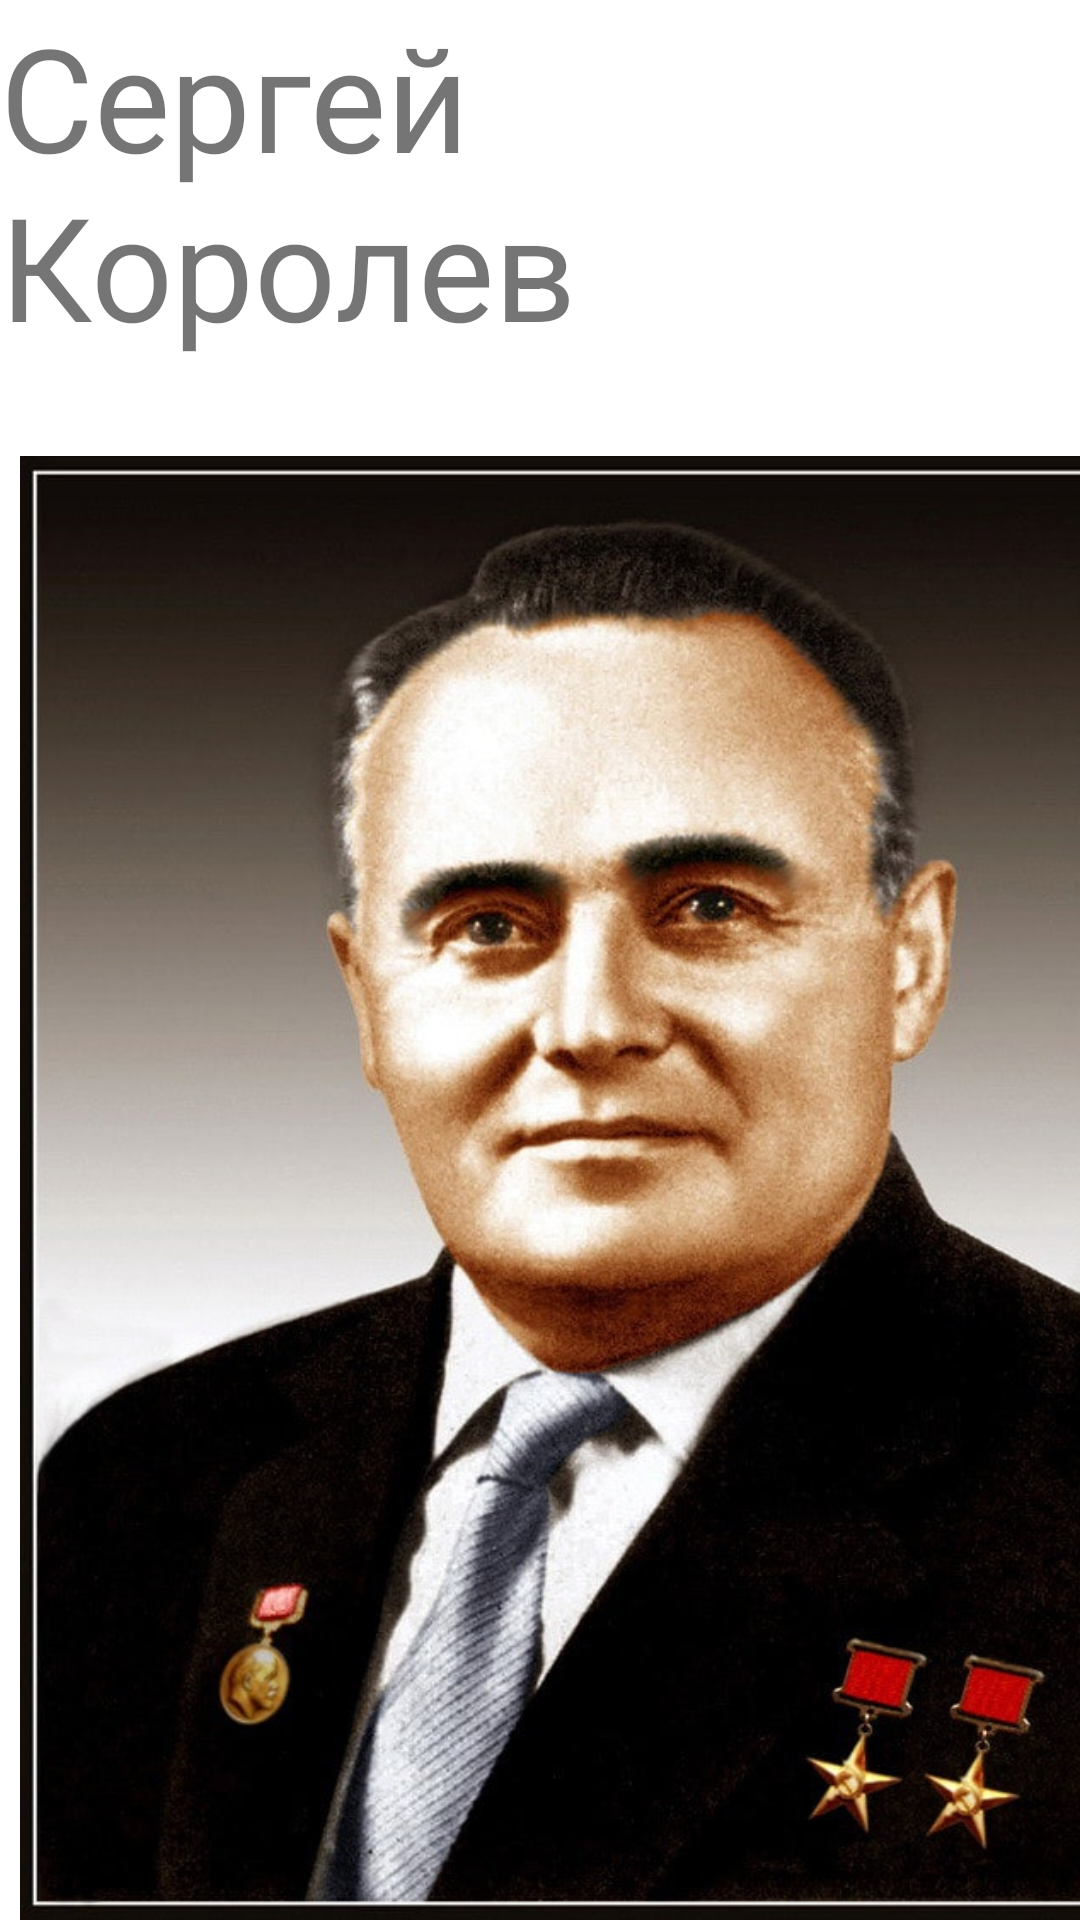

Reconstruct the res/layout file that produces this screen, plus the resources it refers to.
<!-- AndroidManifest.xml: application theme Theme.DenCosmonavtiki -->
<!-- res/layout/first_main.xml -->
<?xml version="1.0" encoding="utf-8"?>
<androidx.constraintlayout.widget.ConstraintLayout xmlns:android="http://schemas.android.com/apk/res/android"
    xmlns:app="http://schemas.android.com/apk/res-auto"
    xmlns:tools="http://schemas.android.com/tools"
    android:id="@+id/constraintLayout"
    android:layout_width="match_parent"
    android:layout_height="match_parent"
    tools:context=".ui.main.PlaceholderFragment">

    <TextView
        android:id="@+id/section_label"
        android:layout_width="wrap_content"
        android:layout_height="wrap_content"
        android:layout_marginStart="@dimen/activity_horizontal_margin"
        android:layout_marginTop="@dimen/activity_vertical_margin"
        android:layout_marginEnd="@dimen/activity_horizontal_margin"
        android:layout_marginBottom="@dimen/activity_vertical_margin"
        app:layout_constraintLeft_toLeftOf="parent"
        app:layout_constraintTop_toTopOf="@+id/constraintLayout"
        tools:layout_constraintLeft_creator="1"
        tools:layout_constraintTop_creator="1" />

    <TextView
        android:id="@+id/textView2"
        android:layout_width="wrap_content"
        android:layout_height="wrap_content"
        android:text="Сергей Королев"
        android:textSize="48sp"
        app:layout_constraintEnd_toEndOf="parent"
        app:layout_constraintHorizontal_bias="0.242"
        app:layout_constraintStart_toStartOf="@+id/section_label"
        tools:layout_editor_absoluteY="16dp" />

    <ImageView
        android:id="@+id/imageView2"
        android:layout_width="411dp"
        android:layout_height="488dp"
        android:src="@drawable/korolev"
        app:layout_constraintBottom_toBottomOf="parent"
        app:layout_constraintEnd_toEndOf="parent"
        app:layout_constraintHorizontal_bias="0.0"
        app:layout_constraintStart_toStartOf="parent"
        app:layout_constraintTop_toTopOf="parent"
        app:layout_constraintVertical_bias="1.0" />

</androidx.constraintlayout.widget.ConstraintLayout>
<!-- resources referenced by this layout -->
<resources>
  <!-- drawable korolev: jpg bitmap (drawable, 95668 bytes) -->
  <style name="Theme.DenCosmonavtiki" parent="Theme.MaterialComponents.DayNight.DarkActionBar">
          
          <item name="colorPrimary">@color/purple_500</item>
          <item name="colorPrimaryVariant">@color/purple_700</item>
          <item name="colorOnPrimary">@color/white</item>
          
          <item name="colorSecondary">@color/teal_200</item>
          <item name="colorSecondaryVariant">@color/teal_700</item>
          <item name="colorOnSecondary">@color/black</item>
          
          <item name="android:statusBarColor">?attr/colorPrimaryVariant</item>
          
      </style>
  <!-- not gathered from this repository: default colours our renderer supplied (Android Studio template values) -->
  <color name="purple_500">#FF6200EE</color>
  <color name="purple_700">#FF3700B3</color>
  <color name="teal_200">#FF03DAC5</color>
  <color name="teal_700">#FF018786</color>
  <color name="black">#FF000000</color>
  <color name="white">#FFFFFFFF</color>
</resources>
